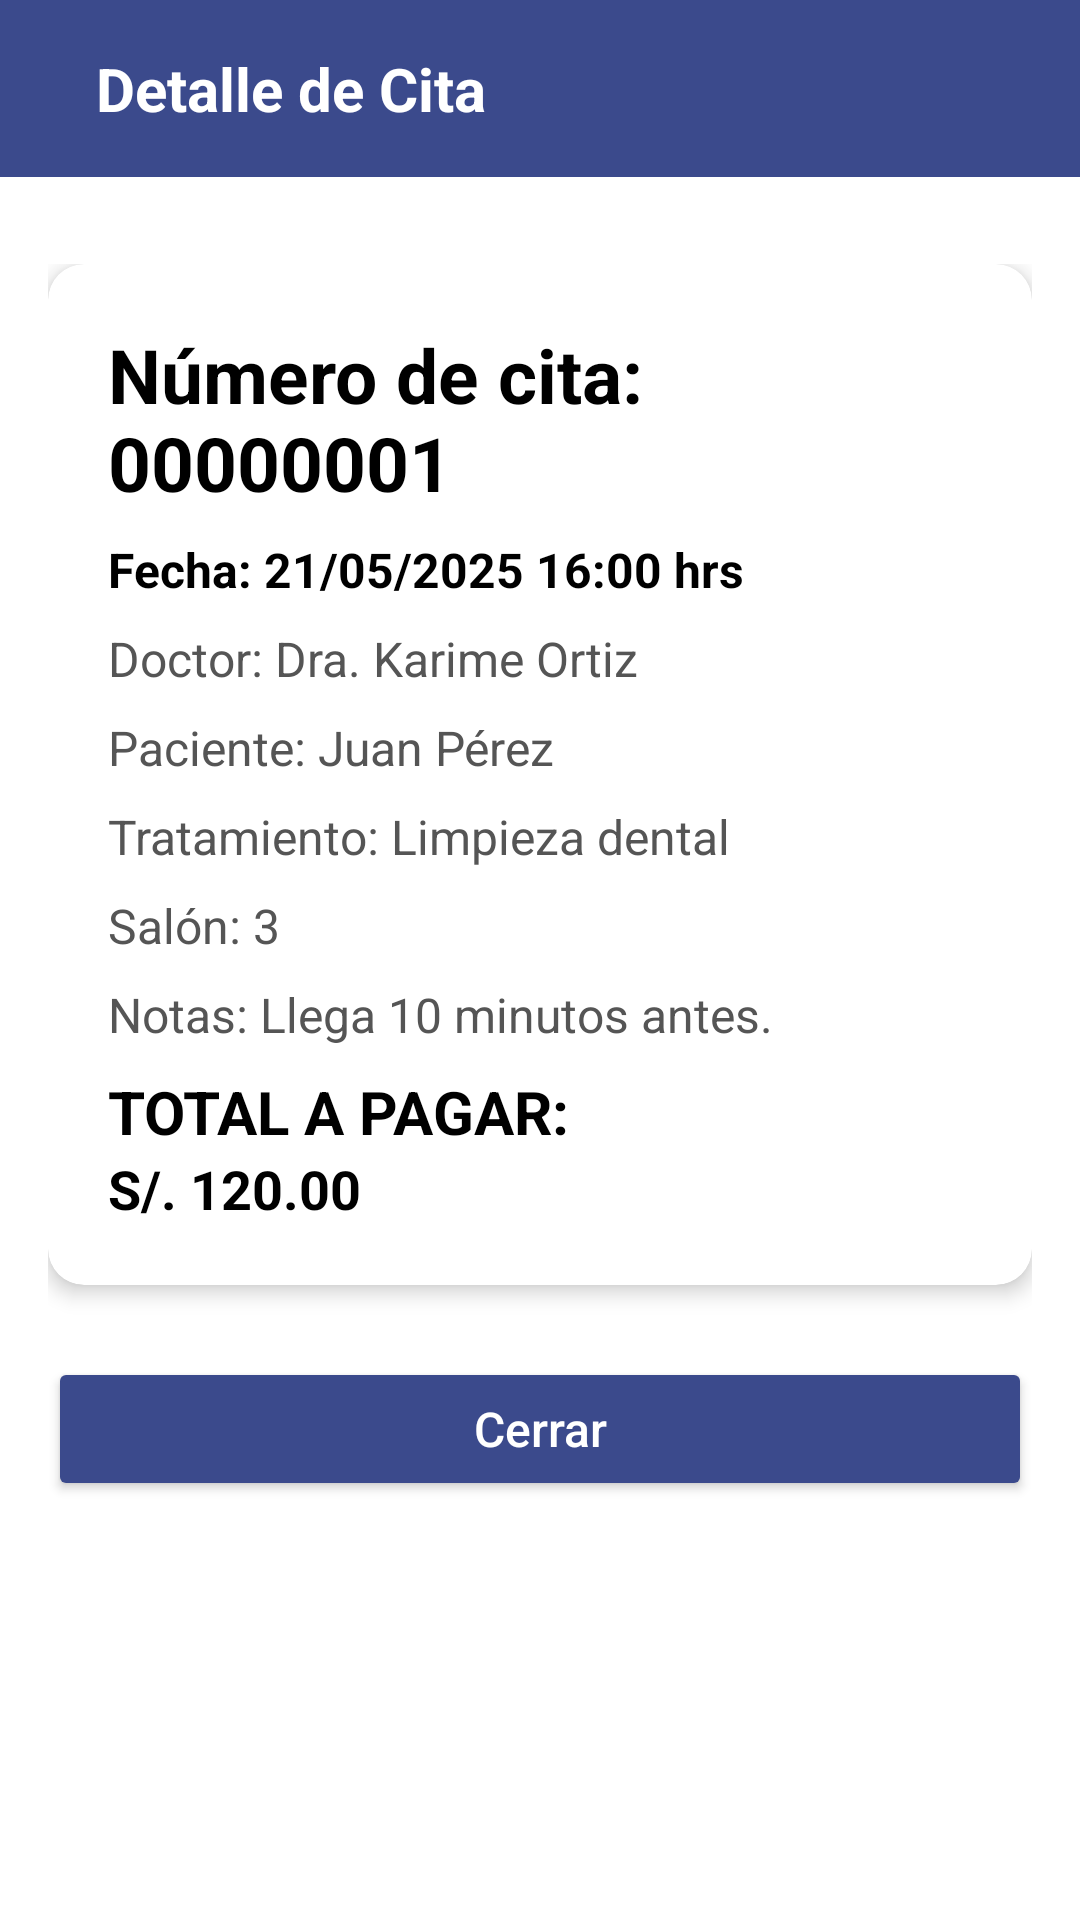

Here is an Android app screen rendered from its layout file. Give the layout XML and the strings, colors and styles it references.
<!-- AndroidManifest.xml: activity theme Theme.SonrisaSaludable -->
<!-- res/layout/activity_recibo.xml -->
<?xml version="1.0" encoding="utf-8"?>
<FrameLayout xmlns:android="http://schemas.android.com/apk/res/android"
    xmlns:tools="http://schemas.android.com/tools"
    xmlns:app="http://schemas.android.com/apk/res-auto"
    android:layout_width="match_parent"
    android:layout_height="match_parent"
    tools:context=".actividades.ReciboActivity">

    
    <LinearLayout
        android:layout_width="match_parent"
        android:layout_height="wrap_content"
        android:background="#3b4a8c"
        android:orientation="horizontal"
        android:padding="16dp"
        android:gravity="center_vertical">

        <TextView
            android:id="@+id/txtTituloDetalle"
            android:layout_width="wrap_content"
            android:layout_height="wrap_content"
            android:layout_marginStart="16dp"
            android:text="Detalle de Cita"
            android:textColor="@android:color/white"
            android:textSize="20sp"
            android:textStyle="bold" />
    </LinearLayout>

    
    <ScrollView
        android:layout_width="match_parent"
        android:layout_height="match_parent"
        android:layout_marginTop="72dp"
        android:padding="16dp">

        <LinearLayout
            android:layout_width="match_parent"
            android:layout_height="wrap_content"
            android:orientation="vertical">

            <androidx.cardview.widget.CardView
                android:layout_width="match_parent"
                android:layout_height="wrap_content"
                android:layout_marginBottom="24dp"
                app:cardCornerRadius="12dp"
                app:cardElevation="4dp">

                <LinearLayout
                    android:layout_width="match_parent"
                    android:layout_height="wrap_content"
                    android:orientation="vertical"
                    android:padding="20dp">

                    <TextView
                        android:id="@+id/tvNumCita"
                        android:layout_width="wrap_content"
                        android:layout_height="wrap_content"
                        android:layout_marginBottom="8dp"
                        android:text="Número de cita: 00000001"
                        android:textColor="#000000"
                        android:textSize="25sp"
                        android:textStyle="bold" />

                    <TextView
                        android:id="@+id/tvFechaHora"
                        android:layout_width="wrap_content"
                        android:layout_height="wrap_content"
                        android:layout_marginBottom="8dp"
                        android:text="Fecha: 21/05/2025 16:00 hrs"
                        android:textColor="#000000"
                        android:textSize="16sp"
                        android:textStyle="bold" />

                    <TextView
                        android:id="@+id/tvDoctor"
                        android:layout_width="wrap_content"
                        android:layout_height="wrap_content"
                        android:layout_marginBottom="8dp"
                        android:text="Doctor: Dra. Karime Ortiz"
                        android:textColor="#555555"
                        android:textSize="16sp" />

                    <TextView
                        android:id="@+id/tvPaciente"
                        android:layout_width="wrap_content"
                        android:layout_height="wrap_content"
                        android:layout_marginBottom="8dp"
                        android:text="Paciente: Juan Pérez"
                        android:textColor="#555555"
                        android:textSize="16sp" />

                    <TextView
                        android:id="@+id/tvTratamiento"
                        android:layout_width="wrap_content"
                        android:layout_height="wrap_content"
                        android:layout_marginBottom="8dp"
                        android:text="Tratamiento: Limpieza dental"
                        android:textColor="#555555"
                        android:textSize="16sp" />

                    <TextView
                        android:id="@+id/tvSalon"
                        android:layout_width="wrap_content"
                        android:layout_height="wrap_content"
                        android:layout_marginBottom="8dp"
                        android:text="Salón: 3"
                        android:textColor="#555555"
                        android:textSize="16sp" />

                    <TextView
                        android:id="@+id/tvNotas"
                        android:layout_width="wrap_content"
                        android:layout_height="wrap_content"
                        android:layout_marginBottom="8dp"
                        android:text="Notas: Llega 10 minutos antes."
                        android:textColor="#555555"
                        android:textSize="16sp" />

                    <TextView
                        android:layout_width="wrap_content"
                        android:layout_height="wrap_content"
                        android:text="TOTAL A PAGAR:"
                        android:textColor="@android:color/black"
                        android:textSize="20sp"
                        android:textStyle="bold" />

                    <TextView
                        android:id="@+id/tvTotal"
                        android:layout_width="wrap_content"
                        android:layout_height="wrap_content"
                        android:text="S/. 120.00"
                        android:textColor="@color/black"
                        android:textStyle="bold"
                        android:textSize="18sp"/>

                </LinearLayout>
            </androidx.cardview.widget.CardView>

            <Button
                android:id="@+id/btnCierraDetalle"
                android:layout_width="match_parent"
                android:layout_height="wrap_content"
                android:backgroundTint="#3b4a8c"
                android:text="Cerrar"
                android:textAllCaps="false"
                android:textColor="@android:color/white"
                android:textSize="16sp" />
        </LinearLayout>
    </ScrollView>

</FrameLayout>
<!-- resources referenced by this layout -->
<resources>
  <color name="black">#FF000000</color>
  <style name="Theme.SonrisaSaludable" parent="Theme.MaterialComponents.DayNight.NoActionBar">
          
          <item name="colorPrimary">@color/purple_500</item>
          <item name="colorPrimaryVariant">@color/primario</item>
          <item name="colorOnPrimary">@color/white</item>
  
          
          <item name="colorSecondary">@color/teal_200</item>
          <item name="colorSecondaryVariant">@color/teal_700</item>
          <item name="colorOnSecondary">@color/white</item>
  
          
          <item name="colorSurface">@color/white</item>
          <item name="colorOnSurface">@android:color/black</item>
  
          
          <item name="colorControlHighlight">@android:color/transparent</item>
          <item name="android:statusBarColor">?attr/colorPrimaryVariant</item>
      </style>
  <color name="purple_500">#3b4a8c</color>
  <color name="primario">#3b4a8c</color>
  <color name="white">#FFFFFFFF</color>
  <color name="teal_200">#FF03DAC5</color>
  <color name="teal_700">#FF018786</color>
</resources>
